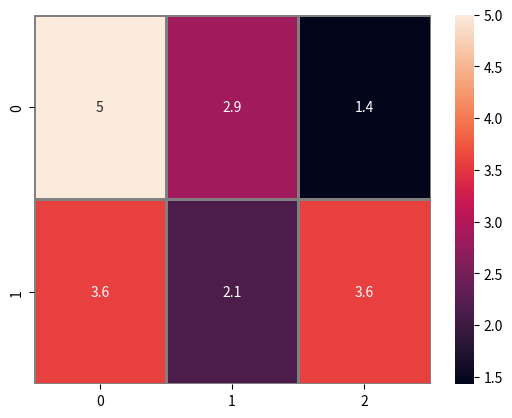

Write Python code to recreate this figure.
import numpy as np
import matplotlib.pyplot as plt
import seaborn as sns

class Network(object):
    def __init__(self,network_rows, network_columns, ground_nodes=[-1], voltage_source_nodes=np.array([[0,5]])):
        self.network_rows=network_rows
        self.network_columns=network_columns
        self.network_size=self.network_rows*self.network_columns
        self.ground_nodes=ground_nodes
        self.voltage_source_nodes=voltage_source_nodes
        self.grid_connections=self.make_grid_connections(self.getG, self.network_rows, self.network_columns)
        # to make the matrices necessary for the MNA matrix equation
        self.mna_A=self.make_A(self.grid_connections, self.ground_nodes, self.voltage_source_nodes)
        self.mna_z=self.make_z(self.network_rows, self.network_columns, self.voltage_source_nodes)

    def getG(self, n1,n2):
        """holds enough information to reconstruct r1,c1 to r2,c2 information which equates to physical position"""
        return 1
    def make_grid_connections(self, getG,r,c):
        """makes the array that encodes the connections between nodes and
        their conductance for a grid where every node is connected to its
        neerest neighbor.

        the network is labeled from 0 to r*c-1
        to translate from r,c network index to i,j connection index.

        note: for the n*n matrix (n=r*c) and point i,j:
        j=i+1 is the conductance to the node to the right of point i
        j=i-1 is the conductance to the node to the left of point i
        j=i-c is the conductance to the node above point i
        j=i+c is the conductance to the node below point i"""
        n=r*c
        Gvalues=np.zeros((n,n))
        for i in range(n):
            for j in range(n):
                if i in [x for x in range(0,c-1)]: #top row
                    if i==0 and j in [i+1,i+c]:#top left
                        Gvalues[i,j]=getG(i,j)
                    elif i==(c-1) and j in [i-1,i+c]:#top right
                        Gvalues[i,j]=getG(i,j)
                    elif j in [i-1,i+1,i+c]: #all other top
                        Gvalues[i,j]=getG(i,j)
                elif i in [x for x in range((n-1)*n,n*n)]: #bottom row
                    if i==(r-1)*c and j in[i+1,i-c]: #bottom left
                        Gvalues[i,j]=getG(i,j)
                    elif i==r*c-1 and j in[i-1,i-c]: #bottom right
                        Gvalues[i,j]=getG(i,j)
                    elif j in [i-1,i+1,i-c]: #all other bottom
                        Gvalues[i,j]=getG(i,j)
                elif i%c==0: #left side
                    if j in [i+1,i+c,i-c]:
                        Gvalues[i,j]=getG(i,j)
                elif (i+1)%c==0: # right side
                    if j in [i-1,i+c,i-c]:
                        Gvalues[i,j]=getG(i,j)
                else:
                    if j in [i+1,i-1,i+c,i-c]:
                        Gvalues[i,j]=getG(i,j)
        return Gvalues


    def make_A(self, connections,gnd,Vsrc):
        G=connections
        n=len(G)
        for i in range(n):
            for j in range(n):
                if i==j:
                    G[i,j]=-sum(connections[i])

        G=np.delete(np.delete(G,gnd[0],0),gnd[0],1)
        n=len(G)
        B=np.zeros((n,len(Vsrc)))
        for i in range(n):
                if i in Vsrc[:,0]:
                    B[i,list(Vsrc[:,0]).index(i)]=1
        D=np.zeros((len(Vsrc),len(Vsrc)))
        BTD=np.append(B.T,D,axis=1)
        return np.append(np.append(G,B,axis=1),BTD,axis=0)

    def make_z(self, r,c,Vsrc):
        return np.append(np.zeros((r*c-1,1)),Vsrc[:,1][:,None],axis=0)
    def solve_mna(self,show=True):
        x=np.matmul(np.linalg.inv(self.mna_A),self.mna_z)
        if show:
            sns.heatmap(np.reshape(x,(self.network_rows, self.network_columns)), linewidths=1, linecolor='grey', annot=True)
            plt.show()
        return x



# r=2
# c=3
# n=r*c
# gnd=[n-1]
# Vsrc=np.array([[0,5]])
# z=make_z(r,c,Vsrc)
#
# A=make_A(make_G(make_gridpattern(getG,r,c),gnd),Vsrc[:,0])
# x=np.matmul(np.linalg.inv(A),z)
# sns.heatmap(np.reshape(x,(r,c)),linewidths=1,linecolor='grey',annot=True)
# plt.show()
net=Network(2,3)
print(net.solve_mna())
